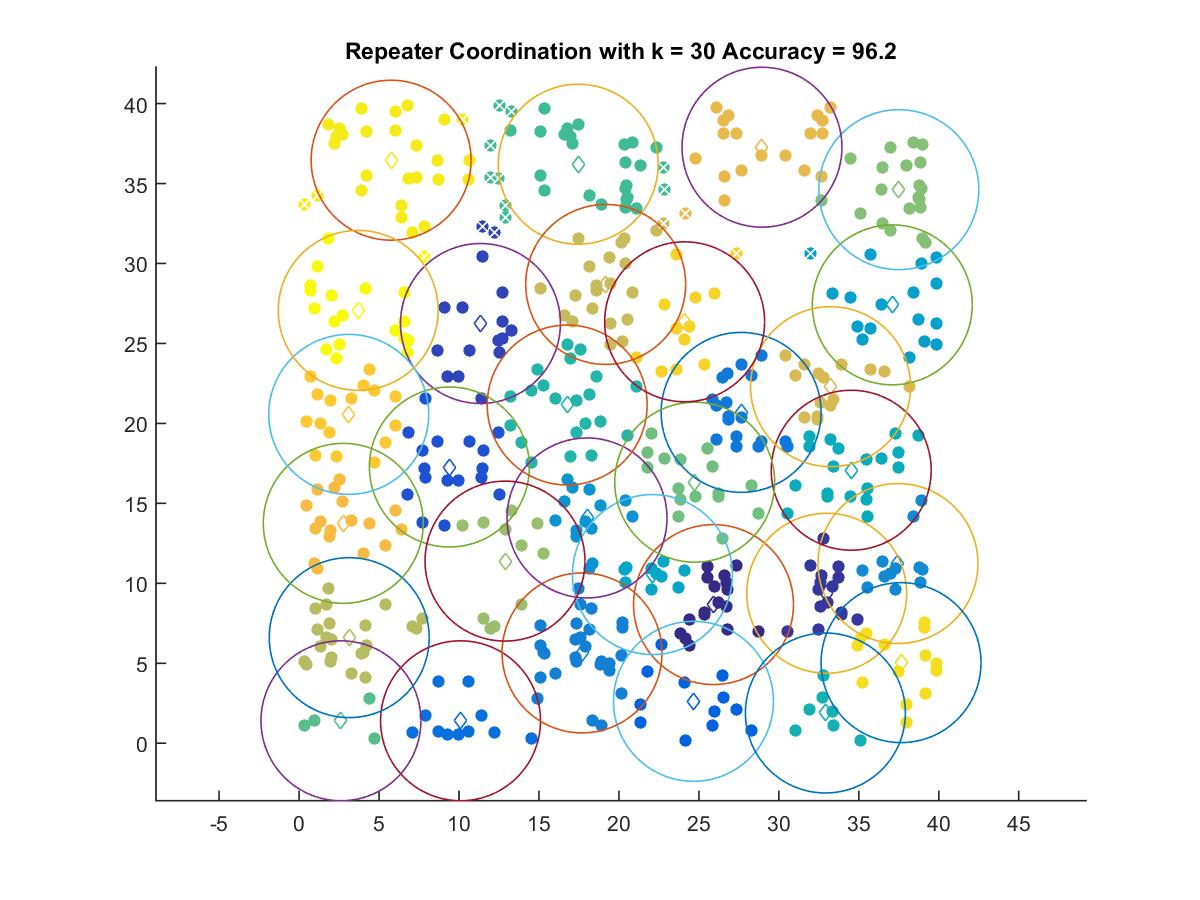

The file beside this chart, header and first rows:
25.913, 8.6707
32.99, 9.38
11.34, 26.25
9.4, 17.27
24.66, 2.621
10.1, 1.404
27.64, 20.69
17.69, 5.648
37.45, 11.24
18, 14.09
37.09, 27.41
22.09, 10.55
34.52, 17.07
32.91, 1.891
16.77, 21.15
17.45, 36.21
2.618, 1.404
24.74, 16.32
37.5, 34.62
12.88, 11.39
3.135, 6.603
19.17, 28.69
33.23, 22.3
28.95, 37.27
2.764, 13.75
3.104, 20.56
24.11, 26.35
37.64, 5.041
5.754, 36.46
3.697, 27.07
